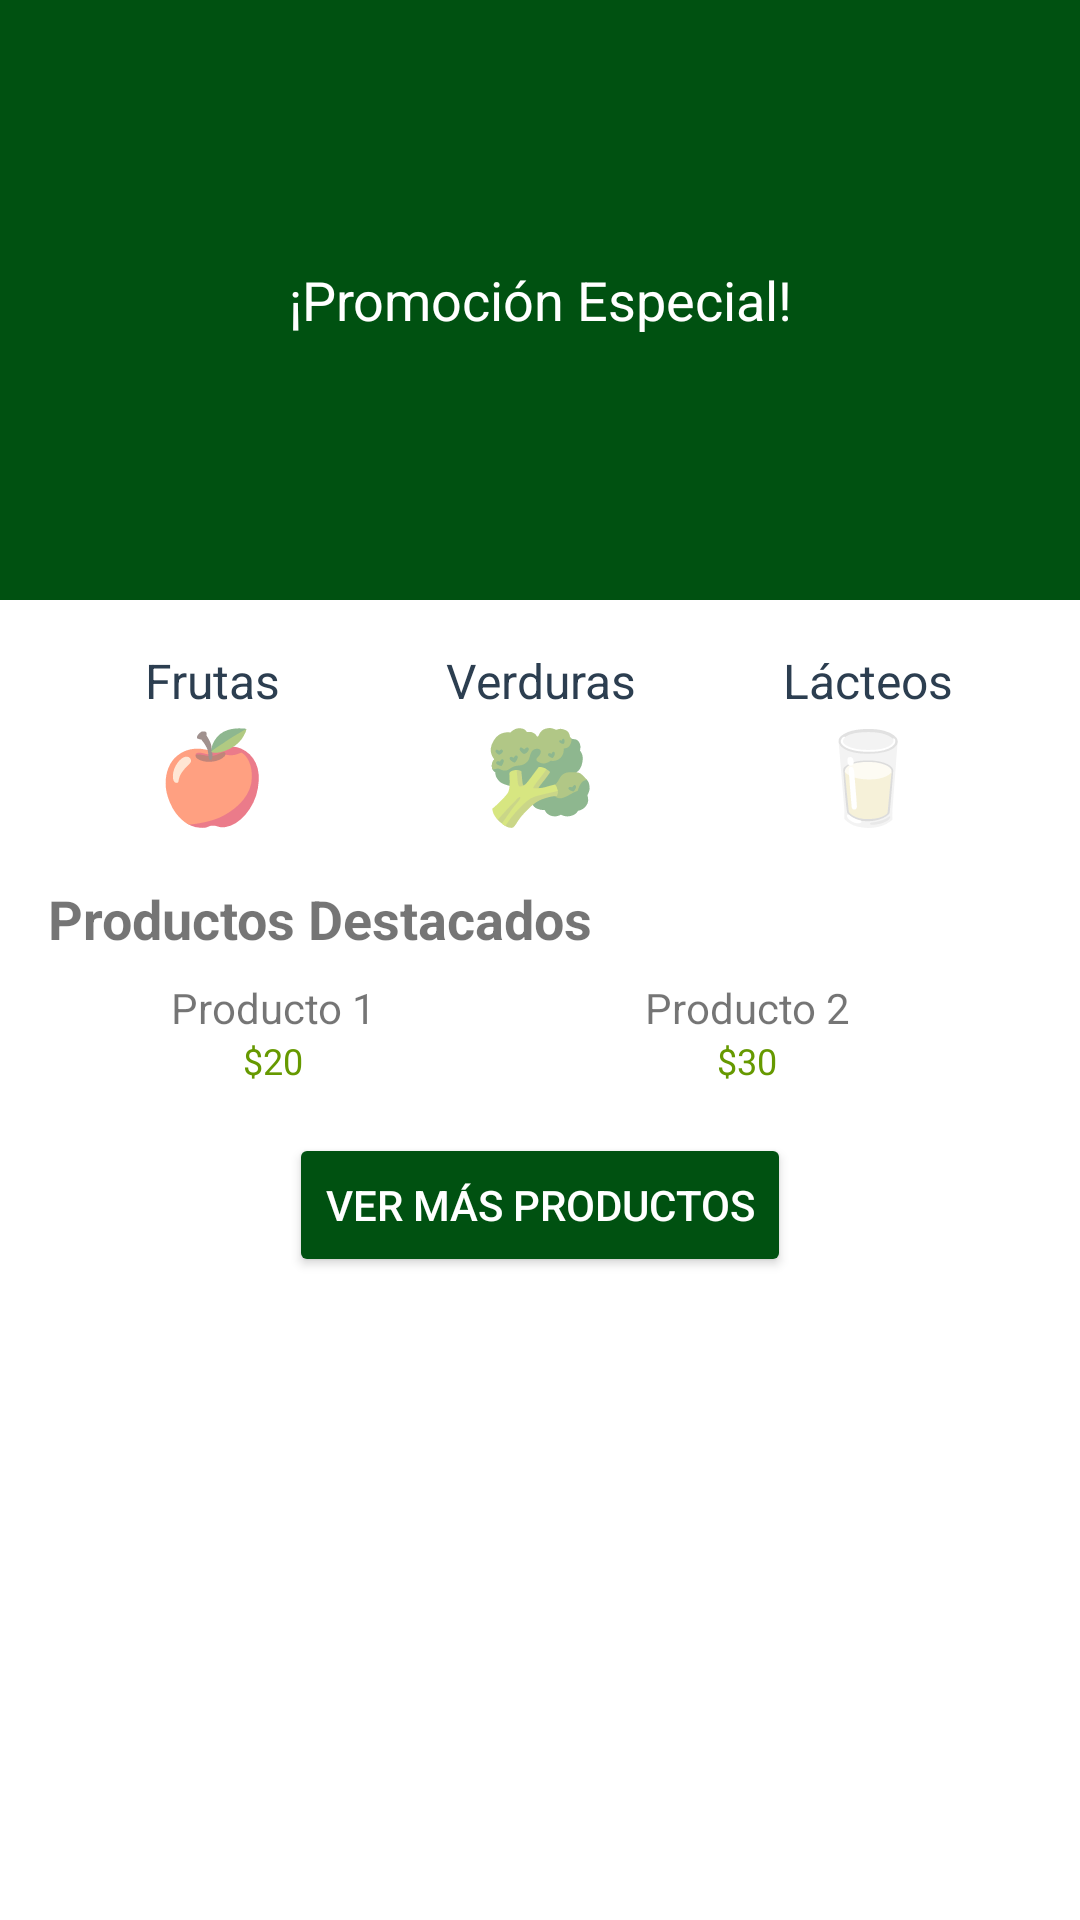

Produce the Android XML layout that renders to this screen, including the resource entries it uses.
<!-- AndroidManifest.xml: application theme Theme.PAF_AGROHUB_GRUPO01 -->
<!-- res/layout/fragment_home_cliente.xml -->
<?xml version="1.0" encoding="utf-8"?>
<androidx.constraintlayout.widget.ConstraintLayout xmlns:android="http://schemas.android.com/apk/res/android"
    xmlns:tools="http://schemas.android.com/tools"
    android:layout_width="match_parent"
    android:layout_height="match_parent"
    xmlns:app="http://schemas.android.com/apk/res-auto">

    

    
    <TextView
        android:id="@+id/bannerPromocional"
        android:layout_width="0dp"
        android:layout_height="200dp"
        android:background="#005111"
        android:gravity="center"
        android:text="¡Promoción Especial!"
        android:textColor="@android:color/white"
        android:textSize="18sp"
        app:layout_constraintEnd_toEndOf="parent"
        app:layout_constraintStart_toStartOf="parent"

        tools:layout_editor_absoluteY="72dp"
        tools:ignore="MissingConstraints" />

    
    <LinearLayout
        android:id="@+id/categoriaContainer"
        android:layout_width="match_parent"
        android:layout_height="wrap_content"
        android:orientation="horizontal"
        android:layout_marginTop="16dp"
        android:paddingStart="16dp"
        android:paddingEnd="16dp"
        android:weightSum="3"
        app:layout_constraintTop_toBottomOf="@id/bannerPromocional">

        
        <LinearLayout
            android:layout_width="0dp"
            android:layout_height="wrap_content"
            android:layout_weight="1"
            android:orientation="vertical"
            android:gravity="center">

            <TextView
                android:layout_width="wrap_content"
                android:layout_height="wrap_content"
                android:text="Frutas"
                android:gravity="center"
                android:textSize="16sp"
                android:textColor="#2C3E50" />

            <TextView
                android:layout_width="wrap_content"
                android:layout_height="wrap_content"
                android:text="🍎"
                android:textSize="30sp"
                android:gravity="center" />
        </LinearLayout>

        
        <LinearLayout
            android:layout_width="0dp"
            android:layout_height="wrap_content"
            android:layout_weight="1"
            android:orientation="vertical"
            android:gravity="center">

            <TextView
                android:layout_width="wrap_content"
                android:layout_height="wrap_content"
                android:text="Verduras"
                android:gravity="center"
                android:textSize="16sp"
                android:textColor="#2C3E50" />

            <TextView
                android:layout_width="wrap_content"
                android:layout_height="wrap_content"
                android:text="🥦"
                android:textSize="30sp"
                android:gravity="center" />
        </LinearLayout>

        
        <LinearLayout
            android:layout_width="0dp"
            android:layout_height="wrap_content"
            android:layout_weight="1"
            android:orientation="vertical"
            android:gravity="center">

            <TextView
                android:layout_width="wrap_content"
                android:layout_height="wrap_content"
                android:text="Lácteos"
                android:gravity="center"
                android:textSize="16sp"
                android:textColor="#2C3E50" />

            <TextView
                android:layout_width="wrap_content"
                android:layout_height="wrap_content"
                android:text="🥛"
                android:textSize="30sp"
                android:gravity="center" />
        </LinearLayout>

    </LinearLayout>

    
    <TextView
        android:id="@+id/tituloProductosDestacados"
        android:layout_width="wrap_content"
        android:layout_height="wrap_content"
        android:text="Productos Destacados"
        android:textSize="18sp"
        android:textStyle="bold"
        android:layout_marginStart="16dp"
        android:layout_marginTop="16dp"
        app:layout_constraintTop_toBottomOf="@id/categoriaContainer"
        app:layout_constraintStart_toStartOf="parent" />

    
    <LinearLayout
        android:id="@+id/productosDestacadosContainer"
        android:layout_width="match_parent"
        android:layout_height="wrap_content"
        android:orientation="horizontal"
        android:layout_marginTop="8dp"
        android:paddingStart="16dp"
        android:paddingEnd="16dp"
        app:layout_constraintTop_toBottomOf="@id/tituloProductosDestacados">

        
        <LinearLayout
            android:layout_width="150dp"
            android:layout_height="wrap_content"
            android:orientation="vertical"
            android:gravity="center"
            android:layout_marginEnd="8dp">

            <TextView
                android:layout_width="wrap_content"
                android:layout_height="wrap_content"
                android:text="Producto 1"
                android:textSize="14sp"
                android:textAlignment="center" />

            <TextView
                android:layout_width="wrap_content"
                android:layout_height="wrap_content"
                android:text="$20"
                android:textSize="12sp"
                android:textColor="@android:color/holo_green_dark"
                android:textAlignment="center" />
        </LinearLayout>

        
        <LinearLayout
            android:layout_width="150dp"
            android:layout_height="wrap_content"
            android:orientation="vertical"
            android:gravity="center"
            android:layout_marginEnd="8dp">

            <TextView
                android:layout_width="wrap_content"
                android:layout_height="wrap_content"
                android:text="Producto 2"
                android:textSize="14sp"
                android:textAlignment="center" />

            <TextView
                android:layout_width="wrap_content"
                android:layout_height="wrap_content"
                android:text="$30"
                android:textSize="12sp"
                android:textColor="@android:color/holo_green_dark"
                android:textAlignment="center" />
        </LinearLayout>

        
        <LinearLayout
            android:layout_width="150dp"
            android:layout_height="wrap_content"
            android:orientation="vertical"
            android:gravity="center">

            <TextView
                android:layout_width="wrap_content"
                android:layout_height="wrap_content"
                android:text="Producto 3"
                android:textSize="14sp"
                android:textAlignment="center" />

            <TextView
                android:layout_width="wrap_content"
                android:layout_height="wrap_content"
                android:text="$25"
                android:textSize="12sp"
                android:textColor="@android:color/holo_green_dark"
                android:textAlignment="center" />
        </LinearLayout>

    </LinearLayout>

    
    <Button
        android:id="@+id/botonVerMas"
        android:layout_width="wrap_content"
        android:layout_height="wrap_content"
        android:text="Ver más productos"
        android:backgroundTint="#005111"
        android:textColor="@android:color/white"
        app:layout_constraintTop_toBottomOf="@id/productosDestacadosContainer"
        app:layout_constraintStart_toStartOf="parent"
        app:layout_constraintEnd_toEndOf="parent"
        android:layout_marginTop="16dp" />

</androidx.constraintlayout.widget.ConstraintLayout>
<!-- resources referenced by this layout -->
<resources>
  <style name="Theme.PAF_AGROHUB_GRUPO01" parent="Theme.MaterialComponents.DayNight.NoActionBar">
          
          <item name="colorPrimary">@color/purple_500</item>
          <item name="colorPrimaryVariant">@color/purple_700</item>
          <item name="colorOnPrimary">@color/white</item>
          
          <item name="colorSecondary">@color/teal_200</item>
          <item name="colorSecondaryVariant">@color/teal_700</item>
          <item name="colorOnSecondary">@color/black</item>
          
          <item name="android:statusBarColor">?attr/colorPrimaryVariant</item>
          
      </style>
  <color name="purple_500">#1B4F23</color>
  <color name="purple_700">#1B4F23</color>
  <color name="white">#FFFFFFFF</color>
  <color name="teal_200">#03DAC5</color>
  <color name="teal_700">#018786</color>
  <color name="black">#FF000000</color>
</resources>
